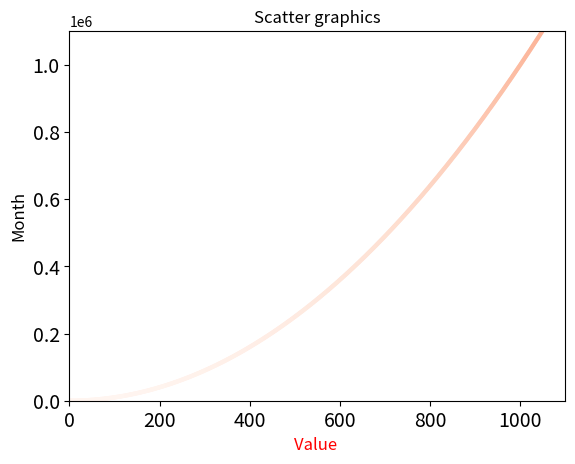

Generate this figure with matplotlib:
# using individual  points with scatter()
import matplotlib.pyplot as plt

"""
# s = size of the dot
plt.scatter(1,3, s= 200)
plt.title("Scatter graphics")
plt.xlabel("Value ", fontsize=12)
plt.ylabel("Month", fontsize=12)
# set size of tick labels 
plt.tick_params(axis='both', which="major", labelsize = 14)
plt.show()
"""
# plotting a series of points with scatter()

x_values = [value for value in range(0, 2000, 2)]
y_values = [y**2 for y in x_values]
# edge color is a argument to show outlines from data points 
# removing outlines form data points
# plt.scatter(x_values, y_values, edgecolor="none", s = 10)

# use c parameter to change the color of the points , pass c to scatter()
# example: c = "red"
# you can also customize using the RGB color model, using decimal values between 0 to 1
# example: c = (0,0,0.8) 

# plt.scatter(x_values, y_values, c="red", edgecolors="none", s = 10)

# Using a colormap
# c= ...  is a list of values you want to assign , cmap is a color map used to 
plt.scatter(x_values, y_values, c=y_values, cmap = plt.cm.Reds ,edgecolors="none", s = 10)

plt.title("Scatter graphics")
plt.xlabel("Value ", fontsize=12, c= "red")
plt.ylabel("Month", fontsize=12)
# set size of tick labels 
plt.tick_params(axis='both', which="major", labelsize = 14)
# set the range for each axis 
plt.axis([0,1100, 0, 1100000])

# if  you wanna to save the plot to a file , you can replace the call show() with a call to 
# plt.savefig()
# the first argument is the filename , the second argument is the trims extra whitespace from the plot
plt.savefig("0_1000.png", bbox_inches="tight")
plt.show()